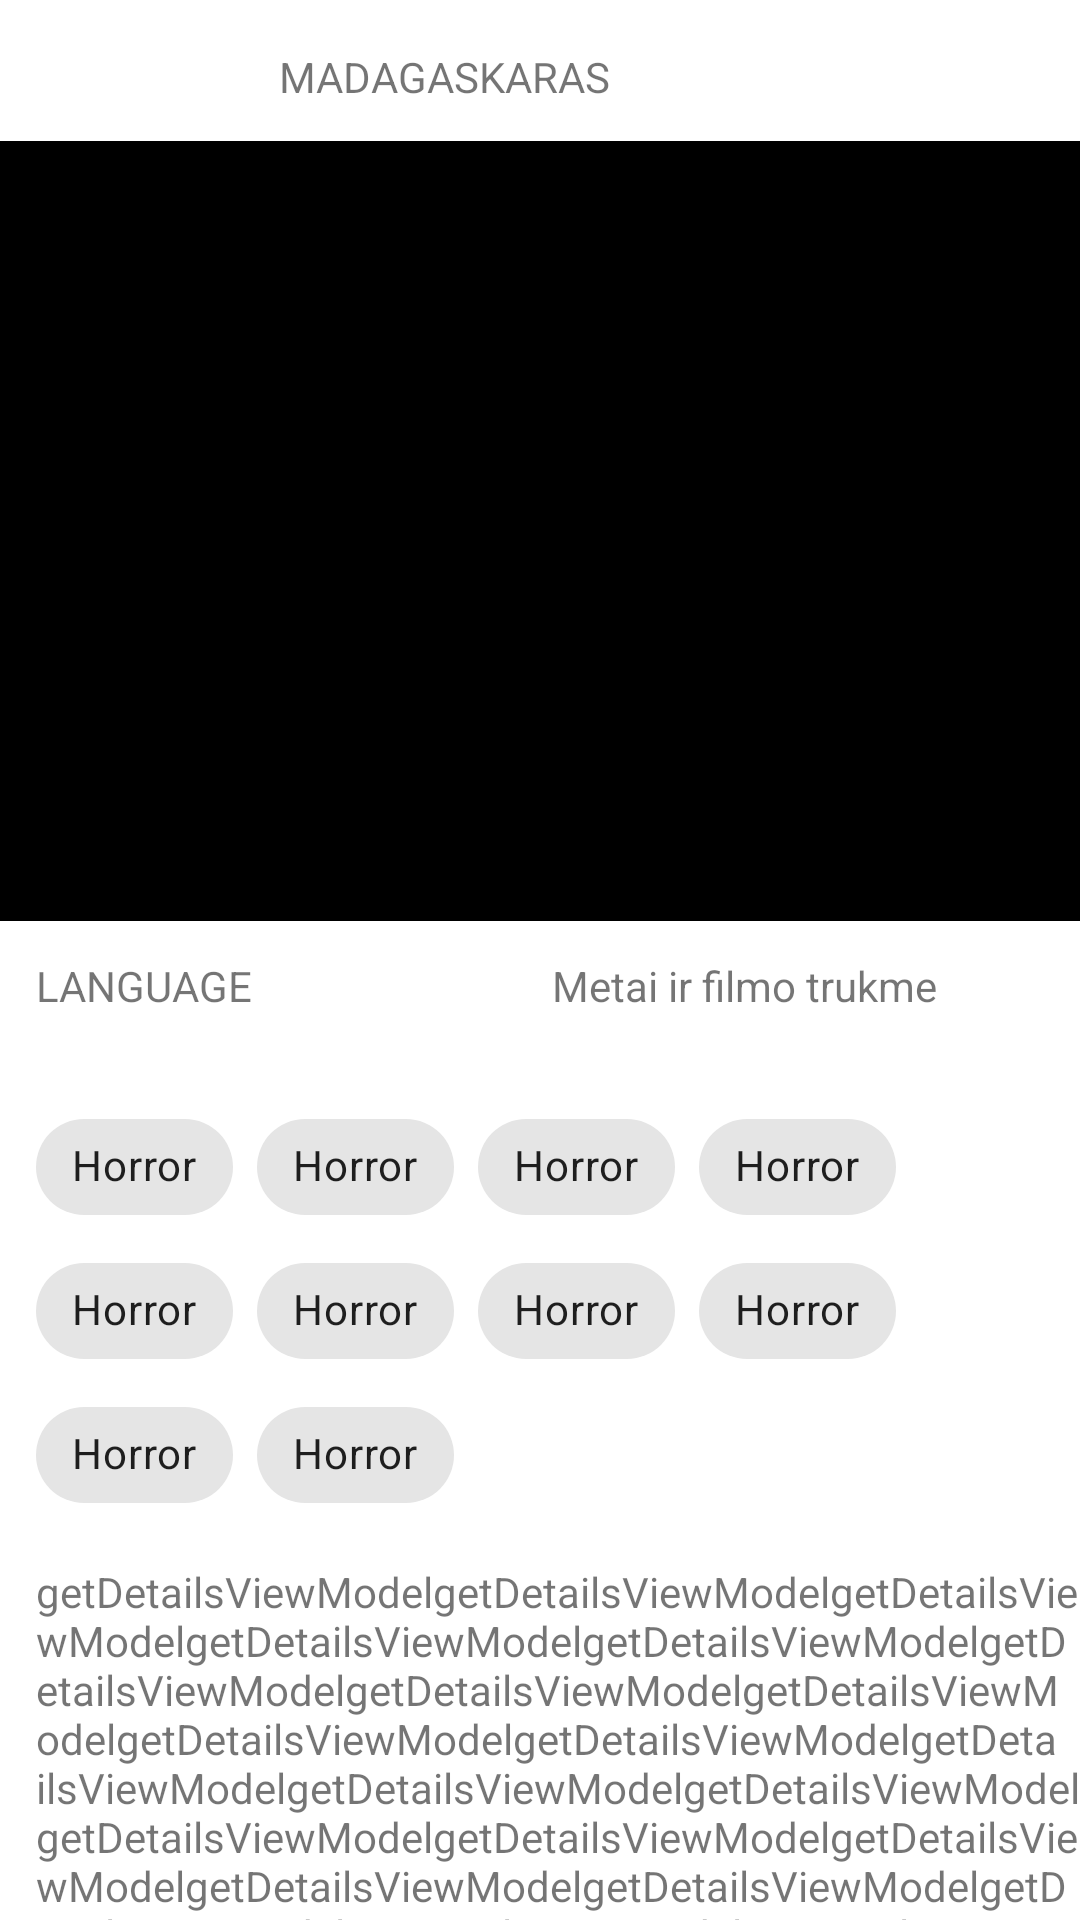

Write the Android layout XML for this screen, with the resource values it uses.
<!-- AndroidManifest.xml: application theme AppTheme -->
<!-- res/layout/activity_details.xml -->
<?xml version="1.0" encoding="utf-8"?>
<androidx.constraintlayout.widget.ConstraintLayout xmlns:android="http://schemas.android.com/apk/res/android"
    xmlns:app="http://schemas.android.com/apk/res-auto"
    android:id="@+id/root"
    android:layout_width="match_parent"
    android:layout_height="match_parent">

    <ImageView
        android:id="@+id/mainImageV"
        android:layout_width="match_parent"
        android:layout_height="260dp"
        android:layout_marginTop="@dimen/medium_space"
        app:layout_constraintEnd_toEndOf="parent"
        app:layout_constraintStart_toStartOf="parent"
        app:layout_constraintTop_toBottomOf="@+id/details_movie_title"
        app:srcCompat="@android:color/background_dark" />

    <TextView
        android:id="@+id/details_movie_title"
        android:layout_width="174dp"
        android:layout_height="wrap_content"
        android:layout_marginTop="@dimen/large_space"
        android:text="MADAGASKARAS"
        app:layout_constraintEnd_toEndOf="parent"
        app:layout_constraintStart_toStartOf="parent"
        app:layout_constraintTop_toTopOf="parent" />

    <TextView
        android:id="@+id/years_plus_duration"
        android:layout_width="164dp"
        android:layout_height="30dp"
        android:layout_marginTop="@dimen/medium_space"
        android:layout_marginEnd="@dimen/medium_space"
        android:text="Metai ir filmo trukme"
        app:layout_constraintEnd_toEndOf="parent"
        app:layout_constraintTop_toBottomOf="@+id/mainImageV" />

    <Button
        android:id="@+id/add_to_bookmarks"
        android:layout_width="365dp"
        android:layout_height="42dp"
        android:layout_marginStart="@dimen/medium_space"
        android:layout_marginTop="@dimen/medium_space"
        android:layout_marginEnd="@dimen/small_space"
        android:text="ADD TO BOOKMARKS"
        app:layout_constraintEnd_toEndOf="parent"
        app:layout_constraintStart_toStartOf="parent"
        app:layout_constraintTop_toBottomOf="@+id/describe" />

    <TextView
        android:id="@+id/describe"
        android:layout_width="match_parent"
        android:layout_height="wrap_content"
        android:layout_marginTop="@dimen/medium_space"
        android:layout_marginStart="@dimen/medium_space"
        android:text="getDetailsViewModelgetDetailsViewModelgetDetailsViewModelgetDetailsViewModelgetDetailsViewModelgetDetailsViewModelgetDetailsViewModelgetDetailsViewModelgetDetailsViewModelgetDetailsViewModelgetDetailsViewModelgetDetailsViewModelgetDetailsViewModelgetDetailsViewModelgetDetailsViewModelgetDetailsViewModelgetDetailsViewModelgetDetailsViewModelgetDetailsViewModelgetDetailsViewModelgetDetailsViewModelgetDetailsViewModelgetDetailsViewModelgetDetailsViewModelgetDetailsViewModelgetDetailsViewModelgetDetailsViewModelgetDetailsViewModelgetDetailsViewModelgetDetailsViewModelgetDetailsViewModelgetDetailsViewModel"
        app:layout_constraintEnd_toEndOf="parent"
        app:layout_constraintStart_toStartOf="parent"
        app:layout_constraintTop_toBottomOf="@+id/chipGroup2" />

    <TextView
        android:id="@+id/language"
        android:layout_width="180dp"
        android:layout_height="31dp"
        android:layout_marginStart="@dimen/medium_space"
        android:layout_marginTop="@dimen/medium_space"
        android:text="LANGUAGE"
        app:layout_constraintStart_toStartOf="parent"
        app:layout_constraintTop_toBottomOf="@+id/mainImageV" />

    <com.google.android.material.chip.ChipGroup
        android:id="@+id/chipGroup2"
        android:layout_width="match_parent"
        android:layout_height="wrap_content"
        android:layout_marginStart="@dimen/medium_space"
        android:layout_marginEnd="@dimen/medium_space"
        android:layout_marginTop="@dimen/large_space"
        app:layout_constraintStart_toStartOf="parent"
        app:layout_constraintTop_toBottomOf="@+id/years_plus_duration">

        <com.google.android.material.chip.Chip
            android:layout_width="wrap_content"
            android:layout_height="wrap_content"
            android:text="Horror" />

        <com.google.android.material.chip.Chip
            android:layout_width="wrap_content"
            android:layout_height="wrap_content"
            android:text="Horror" />

        <com.google.android.material.chip.Chip
            android:layout_width="wrap_content"
            android:layout_height="wrap_content"
            android:text="Horror" />

        <com.google.android.material.chip.Chip
            android:layout_width="wrap_content"
            android:layout_height="wrap_content"
            android:text="Horror" />

        <com.google.android.material.chip.Chip
            android:layout_width="wrap_content"
            android:layout_height="wrap_content"
            android:text="Horror" />

        <com.google.android.material.chip.Chip
            android:layout_width="wrap_content"
            android:layout_height="wrap_content"
            android:text="Horror" />

        <com.google.android.material.chip.Chip
            android:layout_width="wrap_content"
            android:layout_height="wrap_content"
            android:text="Horror" />

        <com.google.android.material.chip.Chip
            android:layout_width="wrap_content"
            android:layout_height="wrap_content"
            android:text="Horror" />

        <com.google.android.material.chip.Chip
            android:layout_width="wrap_content"
            android:layout_height="wrap_content"
            android:text="Horror" />

        <com.google.android.material.chip.Chip
            android:layout_width="wrap_content"
            android:layout_height="wrap_content"
            android:text="Horror" />
    </com.google.android.material.chip.ChipGroup>


</androidx.constraintlayout.widget.ConstraintLayout>
<!-- resources referenced by this layout -->
<resources>
  <dimen name="large_space">16dp</dimen>
  <dimen name="medium_space">12dp</dimen>
  <dimen name="small_space">8dp</dimen>
  <style name="AppTheme" parent="Theme.MaterialComponents.Light.DarkActionBar">
          
          <item name="colorPrimary">@color/colorPrimary</item>
          <item name="colorPrimaryDark">@color/colorPrimaryDark</item>
          <item name="colorAccent">@color/colorAccent</item>
      </style>
  <!-- not gathered from this repository: default colours our renderer supplied (Android Studio template values) -->
  <color name="colorPrimary">#FF6200EE</color>
  <color name="colorPrimaryDark">#FF3700B3</color>
  <color name="colorAccent">#FF03DAC5</color>
</resources>
